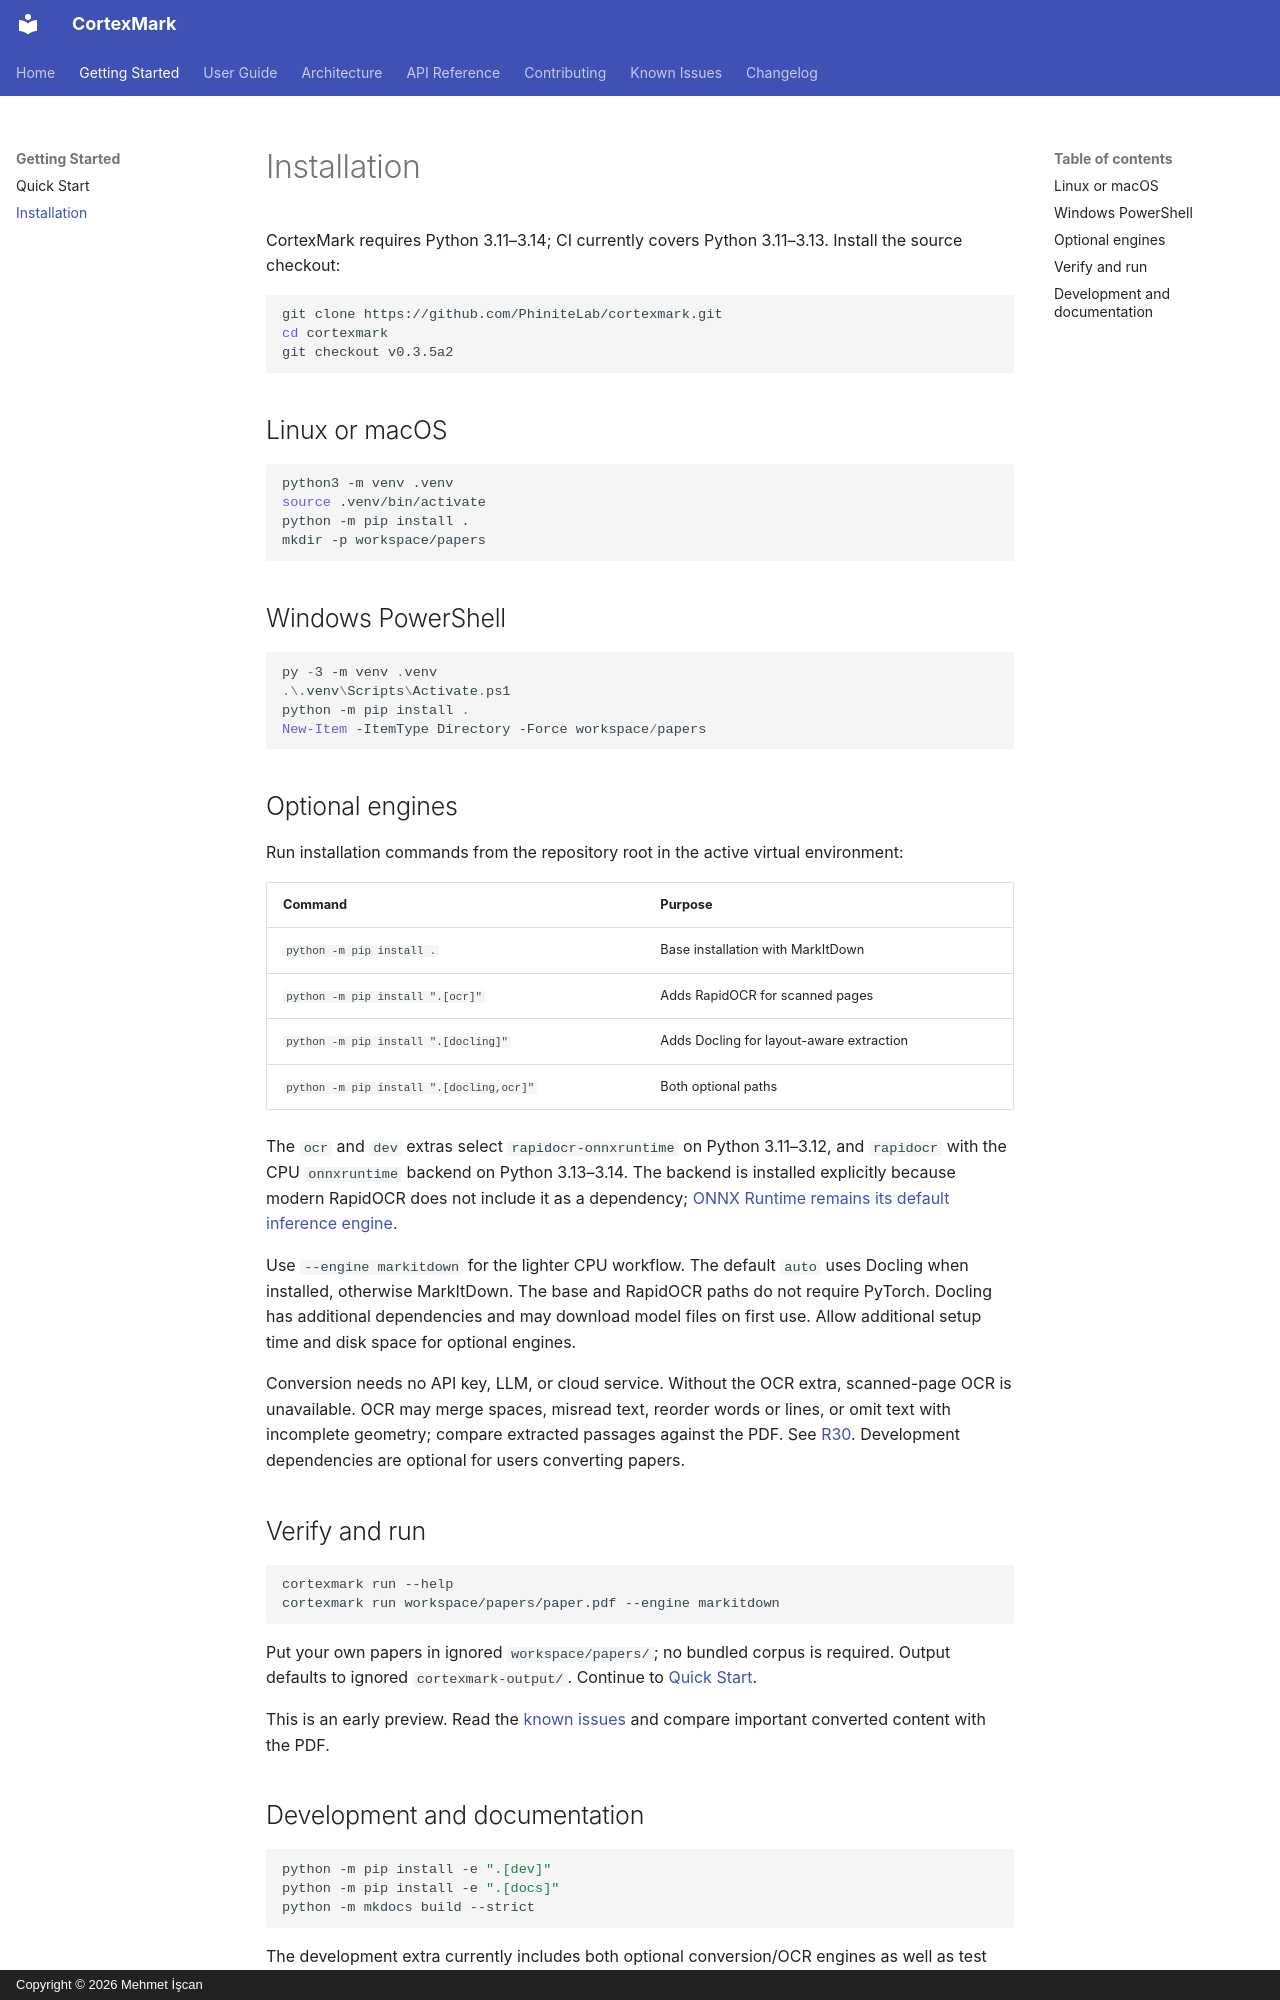

repository: PhiniteLab/cortexmark · page: getting-started/installation/index.html · generator: mkdocs · copyright: Copyright © 2026 Mehmet İşcan

# Installation

CortexMark requires Python 3.11–3.14; CI currently covers Python 3.11–3.13. Install the source checkout:

```bash
git clone https://github.com/PhiniteLab/cortexmark.git
cd cortexmark
git checkout v0.3.5a2
```

## Linux or macOS

```bash
python3 -m venv .venv
source .venv/bin/activate
python -m pip install .
mkdir -p workspace/papers
```

## Windows PowerShell

```powershell
py -3 -m venv .venv
.\.venv\Scripts\Activate.ps1
python -m pip install .
New-Item -ItemType Directory -Force workspace/papers
```

## Optional engines

Run installation commands from the repository root in the active virtual environment:

| Command | Purpose |
|---|---|
| `python -m pip install .` | Base installation with MarkItDown |
| `python -m pip install ".[ocr]"` | Adds RapidOCR for scanned pages |
| `python -m pip install ".[docling]"` | Adds Docling for layout-aware extraction |
| `python -m pip install ".[docling,ocr]"` | Both optional paths |

The `ocr` and `dev` extras select `rapidocr-onnxruntime` on Python 3.11–3.12, and `rapidocr` with the CPU `onnxruntime` backend on Python 3.13–3.14. The backend is installed explicitly because modern RapidOCR does not include it as a dependency; [ONNX Runtime remains its default inference engine](https://rapidai.github.io/RapidOCRDocs/main/en/install_usage/rapidocr/install/).

Use `--engine markitdown` for the lighter CPU workflow. The default `auto` uses Docling when installed, otherwise MarkItDown. The base and RapidOCR paths do not require PyTorch. Docling has additional dependencies and may download model files on first use. Allow additional setup time and disk space for optional engines.

Conversion needs no API key, LLM, or cloud service. Without the OCR extra, scanned-page OCR is unavailable. OCR may merge spaces, misread text, reorder words or lines, or omit text with incomplete geometry; compare extracted passages against the PDF. See [R30](https://github.com/PhiniteLab/cortexmark/blob/main/KNOWN_ISSUES.md). Development dependencies are optional for users converting papers.

## Verify and run

```bash
cortexmark run --help
cortexmark run workspace/papers/paper.pdf --engine markitdown
```

Put your own papers in ignored `workspace/papers/`; no bundled corpus is required. Output defaults to ignored `cortexmark-output/`. Continue to [Quick Start](quickstart.md).

This is an early preview. Read the [known issues](https://github.com/PhiniteLab/cortexmark/blob/main/KNOWN_ISSUES.md) and compare important converted content with the PDF.
